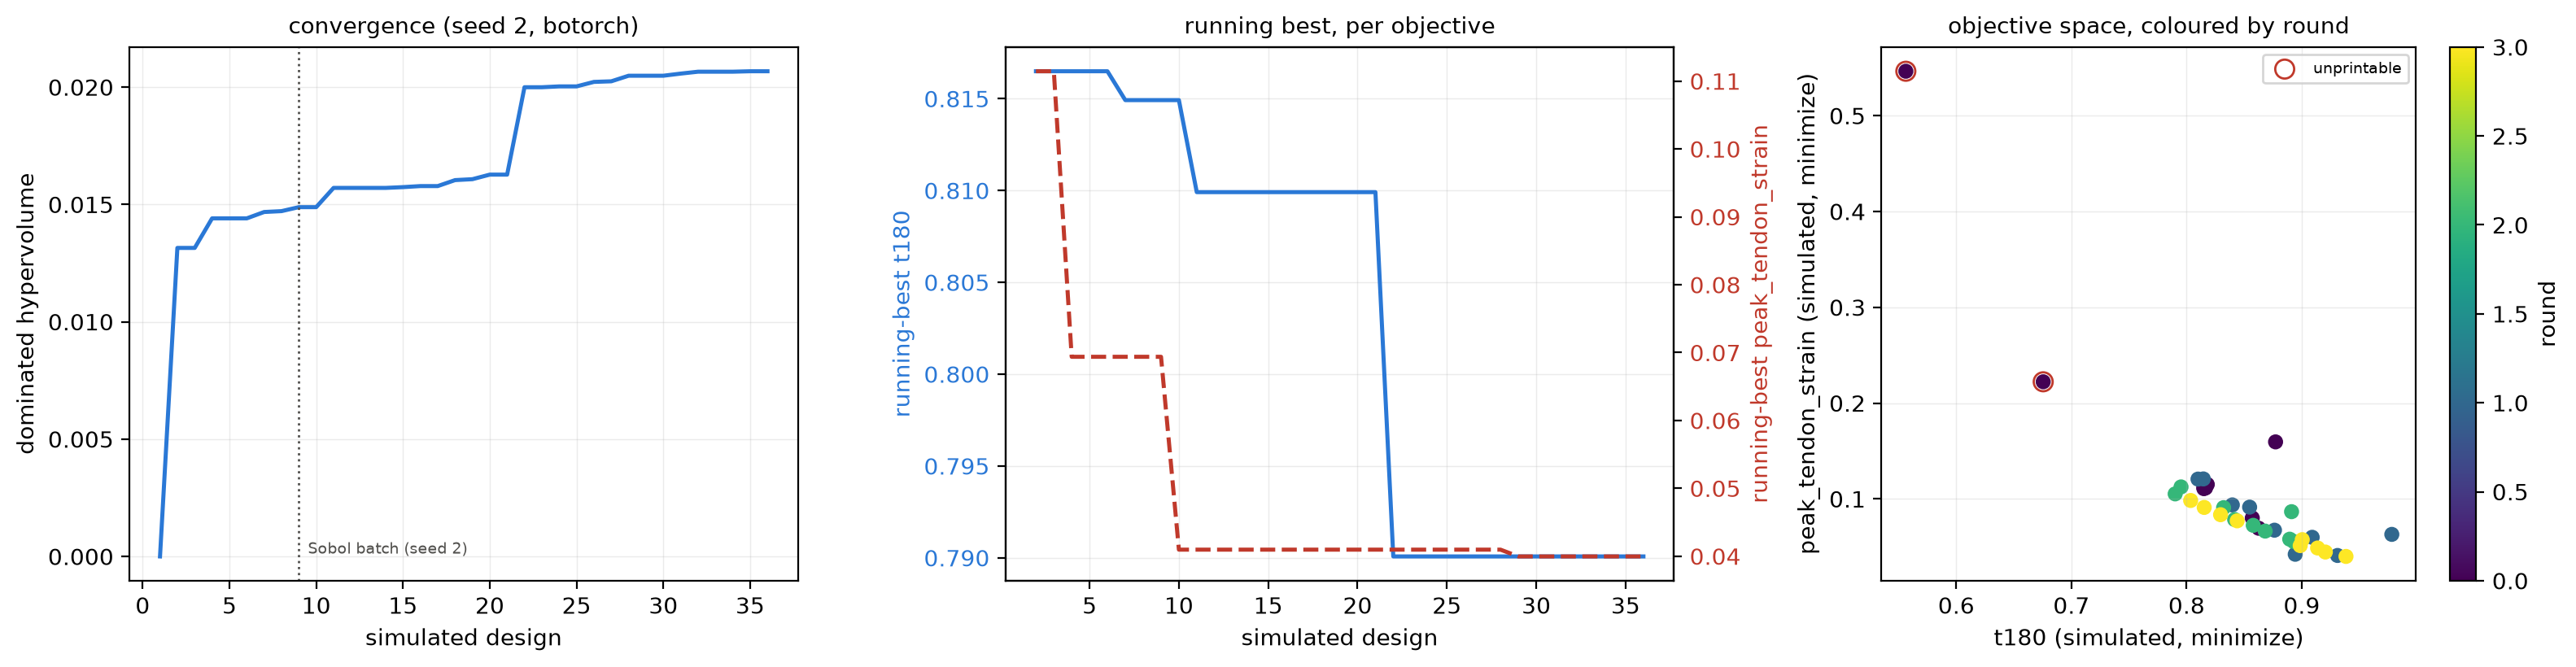

The file beside this chart, header and first rows:
seed, round, trial, H_over_R, H_over_strut_d, cable_over_strut_d, twist_deg, t180, e_rebound, e_reb_mJ, mass_g, print_scale, R_print_mm, H_print_mm, strut_d_print_mm, cable_d_print_mm, envelope_cm3, t1000, peak_tendon_strain, peak_tendon_energy_mJ, stroke_mm, in_180_g, out_180_g, pulse_ms
2, 0, 0, 3.755, 17.92, 0.2632, 65.6, 0.5562, 0.6117, 184.9, 20.23, 1.28, 28.97, 108.8, 6.071, 1.598, 286.8, 0.5579, 0.5463, 189.4, 19.34, 208.3, 115.9, 4.06
2, 0, 1, 2.743, 10.91, 0.6577, 54.71, 0.8165, 0.6142, 185.7, 20.23, 0.8575, 26.58, 72.89, 6.682, 4.395, 161.7, 0.8223, 0.1115, 61.14, 7.871, 208.2, 170, 4.06
2, 0, 2, 1.512, 14.75, 0.4842, 72.81, 0.6755, 0.6073, 183.6, 20.23, 1.011, 56.81, 85.91, 5.824, 2.82, 871.2, 0.6784, 0.2222, 317, 28.74, 208.7, 141, 4.06
2, 0, 3, 3.445, 7.622, 0.7512, 46.91, 0.8626, 0.6153, 186, 20.23, 0.6714, 16.57, 57.07, 7.488, 5.625, 49.2, 0.8776, 0.06938, 20.47, 12.14, 208.1, 179.5, 4.08
2, 0, 4, 3.197, 12.7, 0.6949, 41.38, 0.818, 0.6143, 185.7, 20.23, 0.9319, 24.78, 79.21, 6.234, 4.332, 152.7, 0.8245, 0.1151, 53.97, 7.312, 208.1, 170.2, 4.06
2, 0, 5, 2.219, 6.381, 0.3836, 78.29, 0.8773, 0.6132, 185.4, 20.23, 0.7191, 27.55, 61.13, 9.579, 3.674, 145.8, 0.882, 0.1595, 105.9, 8.89, 208.2, 182.6, 4.06
2, 0, 6, 2.45, 15.88, 0.8912, 59.21, 0.8149, 0.6138, 185.6, 20.23, 0.9178, 31.85, 78.01, 4.913, 4.379, 248.5, 0.8248, 0.1117, 78.67, 8.816, 208.2, 169.7, 4.08
2, 0, 7, 4.326, 9.674, 0.5408, 61.13, 0.815, 0.6154, 186.1, 20.23, 0.8927, 17.54, 75.88, 7.843, 4.242, 73.35, 0.8078, 0.1107, 30.18, 5.568, 208, 169.5, 4.08
2, 0, 8, 4.148, 13.44, 0.8475, 76.71, 0.857, 0.6158, 186.2, 20.23, 0.9052, 18.55, 76.94, 5.724, 4.851, 83.18, 0.8492, 0.08007, 23.01, 9.017, 208, 178.2, 4.08
2, 1, 9, 3.141, 5, 0.9167, 71, 0.931, 0.6159, 186.2, 20.23, 0.4626, 12.52, 39.32, 7.864, 7.208, 19.35, 0.9862, 0.04096, 19.59, 14.51, 207.8, 193.5, 4.1
2, 1, 10, 4.4, 18.33, 0.7616, 80, 0.8099, 0.6155, 186.1, 20.23, 1.111, 21.46, 94.43, 5.151, 3.923, 136.6, 0.8, 0.1207, 36.89, 4.482, 208, 168.4, 4.06
2, 1, 11, 4.4, 5, 0.9167, 40, 0.8943, 0.6155, 186.1, 20.23, 0.4797, 9.266, 40.77, 8.154, 7.475, 11, 0.9657, 0.04223, 17.75, 11.49, 208, 186, 4.08
2, 1, 12, 4.4, 14.79, 0.645, 80, 0.8145, 0.6156, 186.1, 20.23, 1.06, 20.47, 90.08, 6.091, 3.929, 118.6, 0.8046, 0.1208, 35.28, 4.43, 208, 169.4, 4.06
2, 1, 13, 1.514, 5, 0.9167, 76.88, 0.909, 0.6157, 186.2, 20.23, 0.4104, 23.04, 34.89, 6.977, 6.396, 58.19, 0.9518, 0.05995, 46, 28.7, 208.3, 189.4, 4.06
2, 1, 14, 4.046, 5, 0.5798, 40, 0.8763, 0.6154, 186, 20.23, 0.5834, 12.26, 49.59, 9.917, 5.75, 23.4, 0.8912, 0.06736, 13.74, 10.55, 208, 182.3, 4.08
2, 1, 15, 4.4, 10.96, 0.6434, 80, 0.8547, 0.6157, 186.2, 20.23, 0.9037, 17.46, 76.82, 7.01, 4.51, 73.55, 0.8456, 0.09142, 23.33, 7.872, 208, 177.7, 4.08
2, 1, 16, 1.512, 5, 0.9167, 43.79, 0.9782, 0.6137, 185.6, 20.23, 0.411, 23.1, 34.93, 6.986, 6.404, 58.58, 1.039, 0.06298, 55.23, 37.27, 208.6, 204.1, 4.04
2, 1, 17, 4.4, 18.33, 0.9167, 80, 0.8397, 0.6156, 186.1, 20.23, 1.044, 20.17, 88.73, 4.84, 4.437, 113.4, 0.8302, 0.09374, 27.67, 6.905, 208, 174.6, 4.08
2, 2, 18, 4.4, 9.903, 0.9132, 40, 0.8683, 0.6154, 186.1, 20.23, 0.7359, 14.22, 62.55, 6.316, 5.768, 39.72, 0.877, 0.0664, 16.33, 10.44, 208, 180.6, 4.08
2, 2, 19, 4.4, 9.51, 0.6557, 40, 0.8321, 0.6154, 186.1, 20.23, 0.8289, 16.01, 70.46, 7.409, 4.858, 56.76, 0.8278, 0.09088, 23.63, 9.513, 208, 173.1, 4.08
2, 2, 20, 4.4, 7.11, 0.8639, 40, 0.8929, 0.6153, 186, 20.23, 0.6174, 11.93, 52.48, 7.381, 6.376, 23.45, 0.9163, 0.0556, 16.65, 11.75, 207.9, 185.7, 4.08
2, 2, 21, 4.4, 18.33, 0.9167, 42.49, 0.7901, 0.6151, 186, 20.23, 1.045, 20.19, 88.82, 4.845, 4.441, 113.7, 0.7837, 0.1052, 33.87, 6.625, 208, 164.4, 4.06
2, 2, 22, 4.4, 12.2, 0.628, 51.59, 0.7952, 0.6152, 186, 20.23, 0.9712, 18.76, 82.55, 6.767, 4.249, 91.28, 0.7894, 0.1125, 33.01, 5.485, 208, 165.4, 4.08
2, 2, 23, 4.4, 9.06, 0.7736, 43.72, 0.8579, 0.6154, 186.1, 20.23, 0.7529, 14.54, 63.99, 7.063, 5.465, 42.53, 0.8616, 0.07243, 17.95, 9.817, 208, 178.4, 4.08
2, 2, 24, 2.298, 12.08, 0.9167, 80, 0.8911, 0.6155, 186.1, 20.23, 0.7639, 28.26, 64.93, 5.375, 4.927, 162.9, 0.8912, 0.08668, 55.4, 15.29, 208.1, 185.4, 4.08
2, 2, 25, 4.4, 12.55, 0.9167, 40, 0.8417, 0.6154, 186.1, 20.23, 0.8448, 16.32, 71.81, 5.722, 5.245, 60.09, 0.8422, 0.07848, 21.5, 9.743, 208, 175.1, 4.08
2, 2, 26, 4.4, 8.538, 0.9167, 50.55, 0.8895, 0.6154, 186.1, 20.23, 0.6715, 12.97, 57.08, 6.685, 6.128, 30.17, 0.9, 0.05797, 16.73, 10.74, 208, 185, 4.08
2, 3, 27, 4.4, 15.99, 0.9167, 51.38, 0.8153, 0.6153, 186, 20.23, 0.9694, 18.73, 82.4, 5.155, 4.725, 90.79, 0.8107, 0.0911, 27.86, 7.078, 208, 169.6, 4.08
2, 3, 28, 4.4, 5, 0.8645, 80, 0.9384, 0.6159, 186.2, 20.23, 0.4939, 9.541, 41.98, 8.396, 7.259, 12.01, 0.9787, 0.03996, 17.23, 8.312, 207.8, 195, 4.08
2, 3, 29, 4.4, 5, 0.7527, 52.68, 0.9138, 0.6157, 186.2, 20.23, 0.5277, 10.19, 44.85, 8.971, 6.752, 14.64, 0.9433, 0.04878, 15.94, 10.37, 207.9, 190, 4.08
2, 3, 30, 4.4, 14.33, 0.9147, 51.9, 0.8295, 0.6154, 186.1, 20.23, 0.9128, 17.63, 77.58, 5.413, 4.951, 75.78, 0.8258, 0.08351, 24.52, 7.54, 208, 172.6, 4.08
2, 3, 31, 4.4, 17.59, 0.9167, 52.61, 0.8035, 0.6153, 186, 20.23, 1.022, 19.74, 86.86, 4.937, 4.525, 106.3, 0.7979, 0.09836, 31.14, 6.24, 208, 167.2, 4.08
2, 3, 32, 4.4, 5, 0.8261, 55.31, 0.9205, 0.6158, 186.2, 20.23, 0.5053, 9.761, 42.95, 8.59, 7.096, 12.86, 0.9602, 0.04455, 16.85, 10.6, 207.9, 191.4, 4.08
2, 3, 33, 4.4, 5, 0.6362, 55.31, 0.9004, 0.6156, 186.1, 20.23, 0.5664, 10.94, 48.14, 9.629, 6.125, 18.11, 0.9123, 0.05747, 14.1, 10.44, 207.9, 187.2, 4.08
2, 3, 34, 4.4, 12.07, 0.8641, 53.19, 0.8439, 0.6155, 186.1, 20.23, 0.8486, 16.39, 72.13, 5.978, 5.165, 60.9, 0.8411, 0.07712, 21.43, 8.731, 208, 175.5, 4.08
2, 3, 35, 4.4, 5, 0.7375, 40, 0.8987, 0.6155, 186.1, 20.23, 0.5326, 10.29, 45.27, 9.054, 6.678, 15.06, 0.9348, 0.05125, 15.74, 11.3, 207.9, 186.9, 4.08
